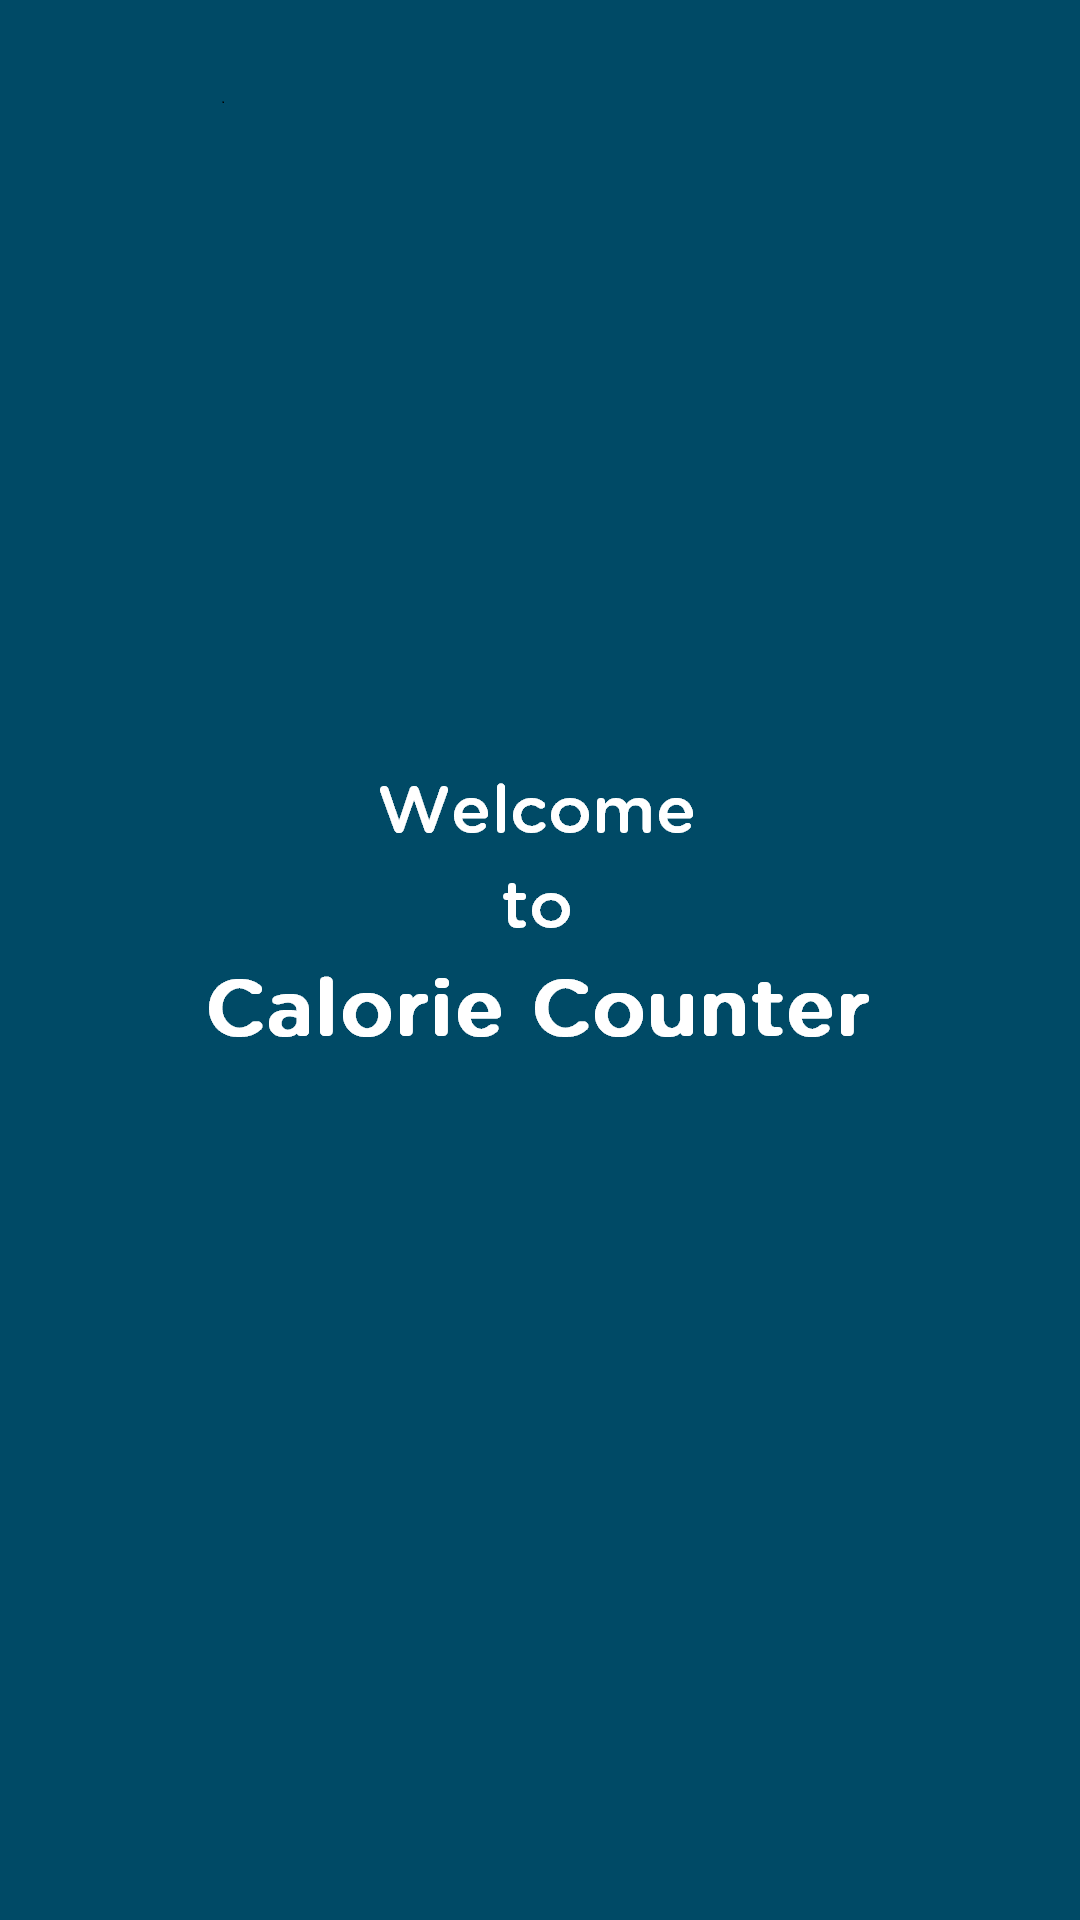

Layout XML and referenced resources for this Android screen:
<!-- AndroidManifest.xml: application theme AppTheme -->
<!-- res/layout/splashscreen.xml -->
<?xml version="1.0" encoding="utf-8"?>
<RelativeLayout xmlns:android="http://schemas.android.com/apk/res/android"
    android:orientation="vertical" android:layout_width="fill_parent"
    android:layout_height="fill_parent">

    <ImageView
        android:id="@+id/splashscreen"
        android:layout_width="fill_parent"
        android:layout_height="fill_parent"
        android:layout_gravity="center"
        android:src="@drawable/splash"
        android:layout_alignParentTop="true"
        android:layout_alignParentStart="true" />

</RelativeLayout>
<!-- resources referenced by this layout -->
<resources>
  <!-- drawable splash: png bitmap (drawable, 22259 bytes) -->
  <style name="AppTheme" parent="Theme.AppCompat.Light.DarkActionBar">
          
          <item name="colorPrimary">@color/colorPrimary</item>
          <item name="colorPrimaryDark">@color/colorPrimaryDark</item>
          <item name="colorAccent">@color/colorAccent</item>
          <item name="android:typeface">monospace</item>
      </style>
  <color name="colorPrimary">#3F51B5</color>
  <color name="colorPrimaryDark">#303F9F</color>
  <color name="colorAccent">#FF4081</color>
</resources>
